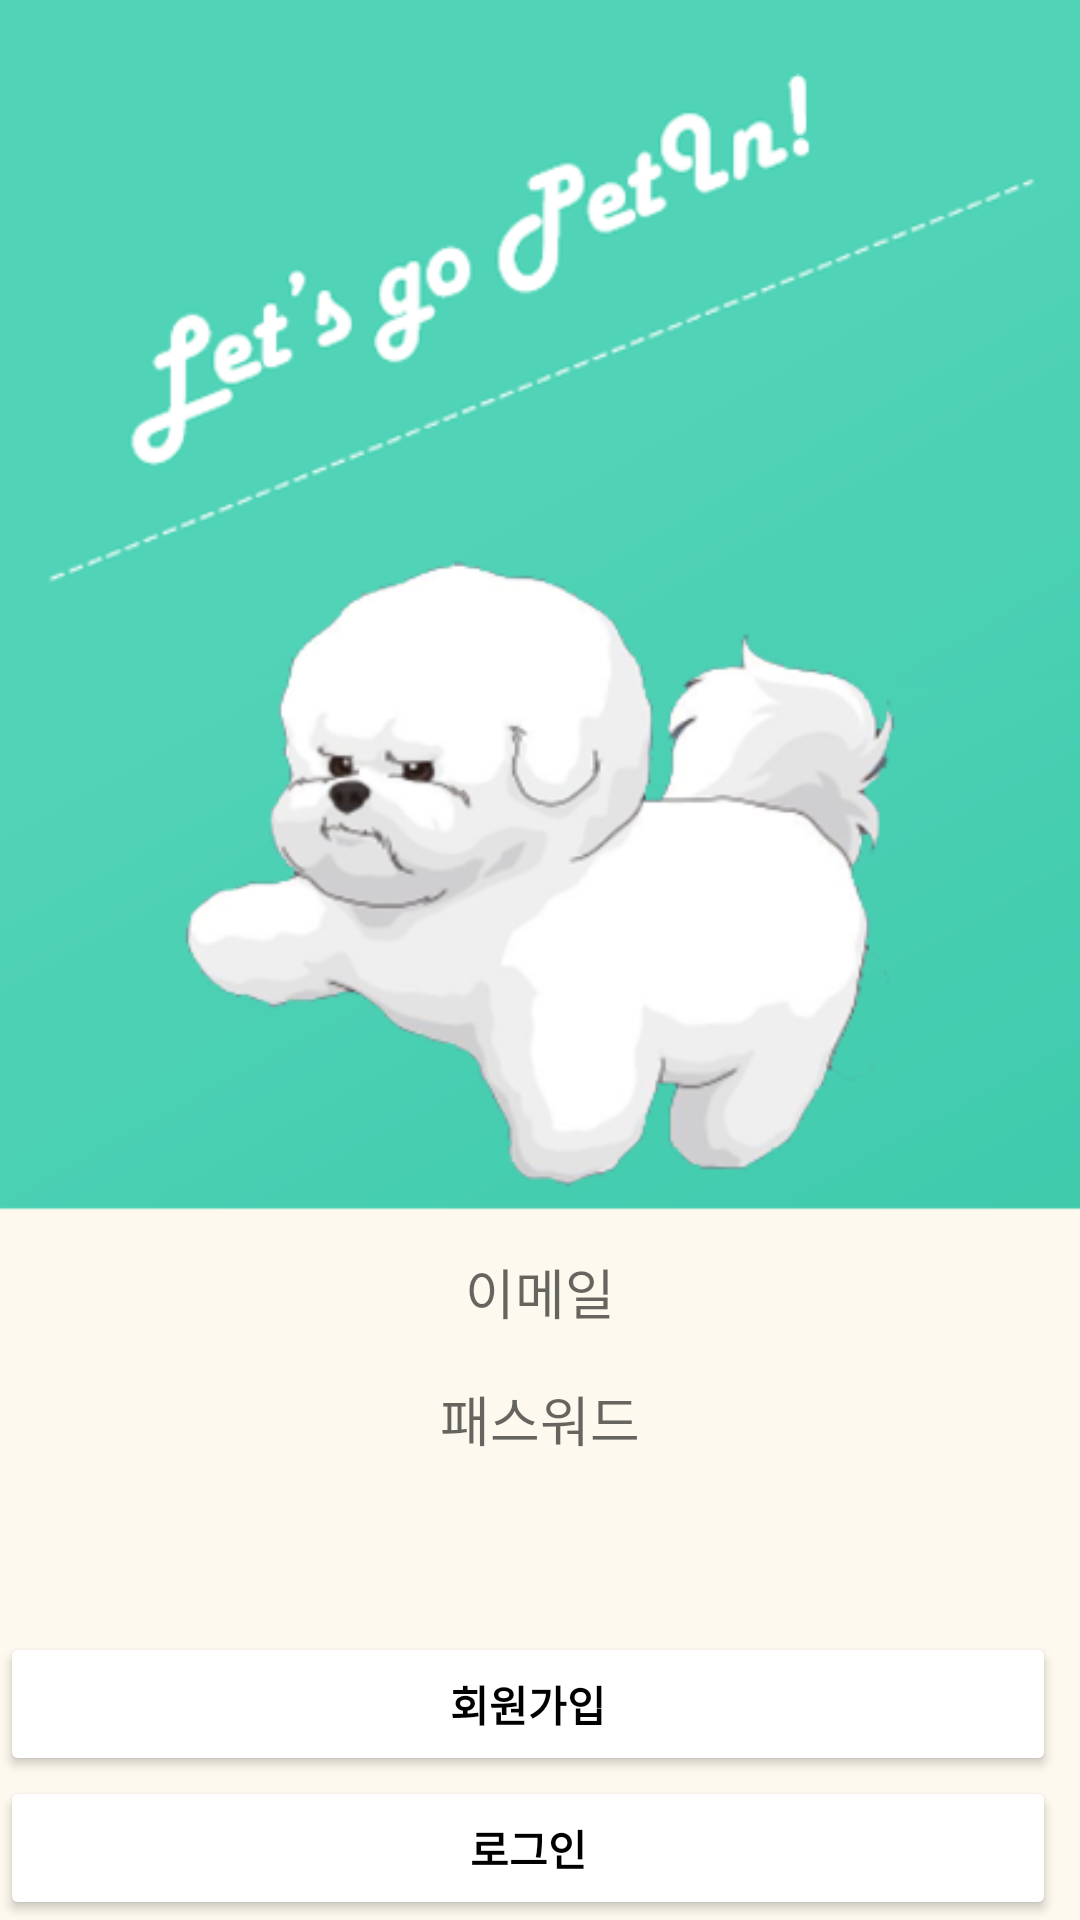

The Android layout XML behind this screen, and the referenced resources:
<!-- AndroidManifest.xml: application theme Theme.Move0114 -->
<!-- res/layout/activity_login.xml -->
<?xml version="1.0" encoding="utf-8"?>
<LinearLayout xmlns:android="http://schemas.android.com/apk/res/android"
    xmlns:app="http://schemas.android.com/apk/res-auto"
    xmlns:tools="http://schemas.android.com/tools"
    android:layout_width="match_parent"
    android:layout_height="match_parent"
    android:orientation="vertical"
    android:gravity="bottom"
    android:background="@drawable/mainlast"
    tools:context=".LoginActivity">

    <LinearLayout
        android:layout_width="match_parent"
        android:layout_height="wrap_content"
        android:layout_marginBottom="30dp"
        android:orientation="vertical">

        <EditText
            android:id="@+id/login_email"
            android:layout_width="wrap_content"
            android:layout_height="wrap_content"
            android:layout_margin="8dp"
            android:background="@null"
            android:layout_gravity="center_horizontal"
            android:hint="이메일" />

        <EditText
            android:id="@+id/login_password"
            android:layout_width="wrap_content"
            android:layout_height="wrap_content"
            android:layout_gravity="center_horizontal"
            android:layout_margin="8dp"
            android:background="@null"
            android:hint="패스워드" />



    </LinearLayout>



    <LinearLayout
        android:layout_width="match_parent"
        android:layout_height="wrap_content"
        android:gravity="center"
        android:layout_marginTop="20dp"
        android:orientation="horizontal">

        <Button
            android:id="@+id/login_signup"
            android:layout_width="match_parent"
            android:layout_height="wrap_content"
            android:layout_marginEnd="8dp"
            android:text="회원가입"
            android:backgroundTint="@color/white"
            android:textColor="@color/black"
            android:textStyle="bold" />



    </LinearLayout>

    <LinearLayout
        android:layout_width="match_parent"
        android:layout_height="wrap_content"
        android:gravity="center"
        android:orientation="horizontal">

    <Button
        android:id="@+id/login_success"
        android:layout_width="match_parent"
        android:layout_height="wrap_content"
        android:text="로그인"
        android:backgroundTint="@color/white"
        android:textColor="@color/black"
        android:textStyle="bold"
        android:layout_marginEnd="8dp"
        android:textAllCaps="false" />
    </LinearLayout>


</LinearLayout>
<!-- resources referenced by this layout -->
<resources>
  <!-- drawable mainlast: png bitmap (drawable, 66379 bytes) -->
  <style name="Theme.Move0114" parent="Theme.AppCompat.Light.NoActionBar">
          
          <item name="colorPrimary">@color/purple_500</item>
          <item name="colorPrimaryVariant">@color/purple_700</item>
          <item name="colorOnPrimary">@color/white</item>
          
          <item name="colorSecondary">@color/teal_200</item>
          <item name="colorSecondaryVariant">@color/teal_700</item>
          <item name="colorOnSecondary">@color/black</item>
          
          <item name="android:statusBarColor" tools:targetApi="l">?attr/colorPrimaryVariant</item>
          
      </style>
  <!-- not gathered from this repository: default colours our renderer supplied (Android Studio template values) -->
  <color name="purple_500">#FF6200EE</color>
  <color name="purple_700">#FF3700B3</color>
  <color name="teal_200">#FF03DAC5</color>
  <color name="teal_700">#FF018786</color>
  <color name="black">#FF000000</color>
  <color name="white">#FFFFFFFF</color>
</resources>
